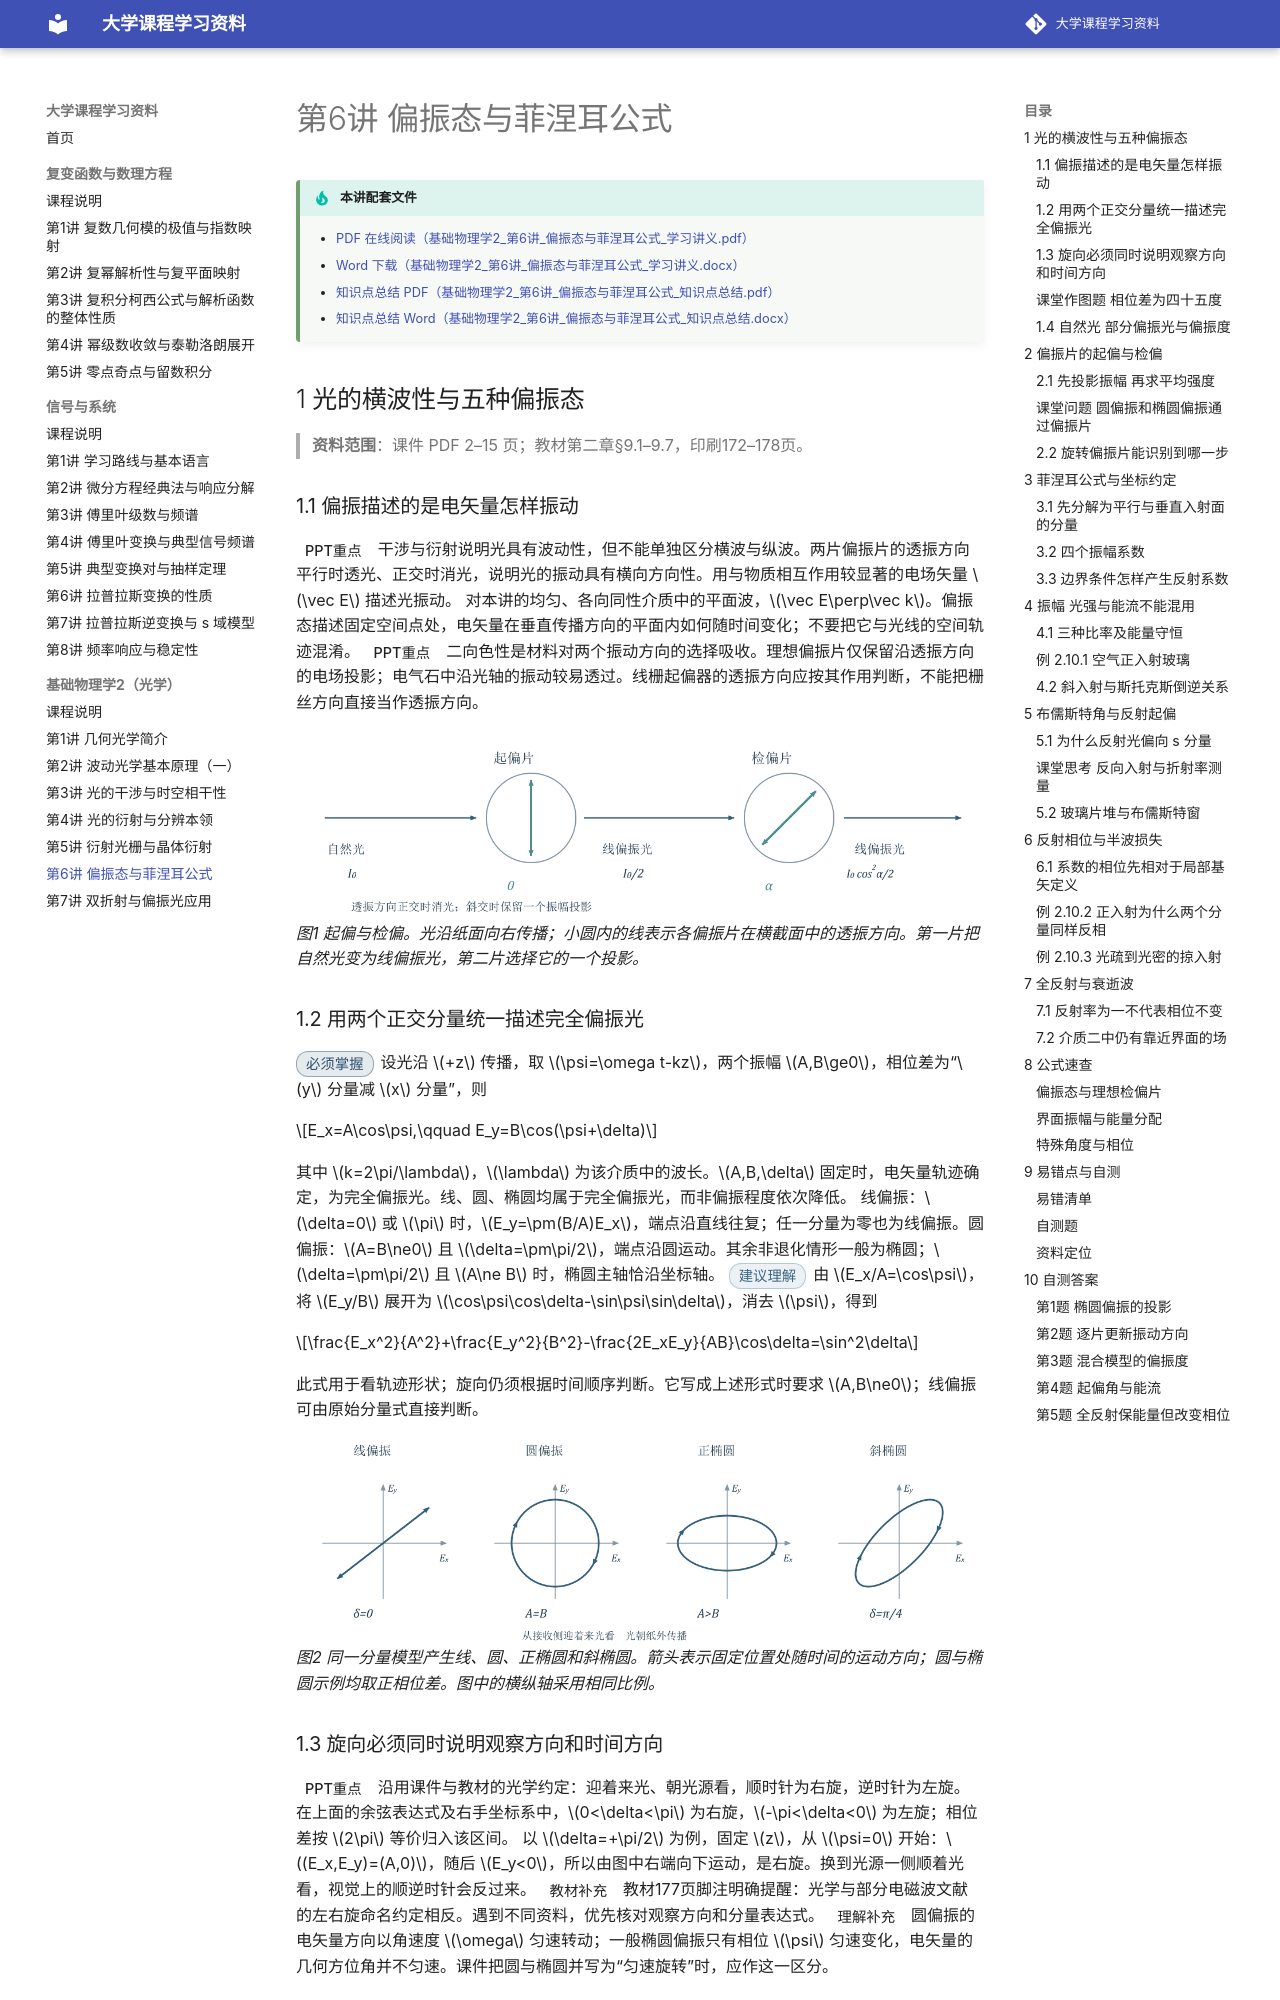

repository: yunbianmailang/university-course-materials · page: 基础物理学2/第6讲_偏振态与菲涅耳公式/index.html · generator: mkdocs

# 第6讲 偏振态与菲涅耳公式

!!! tip "本讲配套文件"
    - [PDF 在线阅读（基础物理学2_第6讲_偏振态与菲涅耳公式_学习讲义.pdf）](../文件/基础物理学2_第6讲_偏振态与菲涅耳公式_学习讲义.pdf)
    - [Word 下载（基础物理学2_第6讲_偏振态与菲涅耳公式_学习讲义.docx）](../文件/基础物理学2_第6讲_偏振态与菲涅耳公式_学习讲义.docx)
    - [知识点总结 PDF（基础物理学2_第6讲_偏振态与菲涅耳公式_知识点总结.pdf）](../文件/基础物理学2_第6讲_偏振态与菲涅耳公式_知识点总结.pdf)
    - [知识点总结 Word（基础物理学2_第6讲_偏振态与菲涅耳公式_知识点总结.docx）](../文件/基础物理学2_第6讲_偏振态与菲涅耳公式_知识点总结.docx)

## 1 光的横波性与五种偏振态

> **资料范围**：课件 PDF 2–15 页；教材第二章§9.1–9.7，印刷172–178页。

### 1.1 偏振描述的是电矢量怎样振动
<span class="pill pill-ppt">PPT重点</span>干涉与衍射说明光具有波动性，但不能单独区分横波与纵波。两片偏振片的透振方向平行时透光、正交时消光，说明光的振动具有横向方向性。用与物质相互作用较显著的电场矢量 $\vec E$ 描述光振动。
对本讲的均匀、各向同性介质中的平面波，$\vec E\perp\vec k$。偏振态描述固定空间点处，电矢量在垂直传播方向的平面内如何随时间变化；不要把它与光线的空间轨迹混淆。
<span class="pill pill-ppt">PPT重点</span>二向色性是材料对两个振动方向的选择吸收。理想偏振片仅保留沿透振方向的电场投影；电气石中沿光轴的振动较易透过。线栅起偏器的透振方向应按其作用判断，不能把栅丝方向直接当作透振方向。

![第6讲 插图 polarizers](插图/第6讲/polarizers.png){ loading=lazy }
*图1 起偏与检偏。光沿纸面向右传播；小圆内的线表示各偏振片在横截面中的透振方向。第一片把自然光变为线偏振光，第二片选择它的一个投影。*

### 1.2 用两个正交分量统一描述完全偏振光
<span class="pill pill-must">必须掌握</span>设光沿 $+z$ 传播，取 $\psi=\omega t-kz$，两个振幅 $A,B\ge0$，相位差为“$y$ 分量减 $x$ 分量”，则

$$E_x=A\cos\psi,\qquad E_y=B\cos(\psi+\delta)$$

其中 $k=2\pi/\lambda$，$\lambda$ 为该介质中的波长。$A,B,\delta$ 固定时，电矢量轨迹确定，为完全偏振光。线、圆、椭圆均属于完全偏振光，而非偏振程度依次降低。
线偏振：$\delta=0$ 或 $\pi$ 时，$E_y=\pm(B/A)E_x$，端点沿直线往复；任一分量为零也为线偏振。圆偏振：$A=B\ne0$ 且 $\delta=\pm\pi/2$，端点沿圆运动。其余非退化情形一般为椭圆；$\delta=\pm\pi/2$ 且 $A\ne B$ 时，椭圆主轴恰沿坐标轴。
<span class="pill pill-rec">建议理解</span>由 $E_x/A=\cos\psi$，将 $E_y/B$ 展开为 $\cos\psi\cos\delta-\sin\psi\sin\delta$，消去 $\psi$，得到

$$\frac{E_x^2}{A^2}+\frac{E_y^2}{B^2}-\frac{2E_xE_y}{AB}\cos\delta=\sin^2\delta$$

此式用于看轨迹形状；旋向仍须根据时间顺序判断。它写成上述形式时要求 $A,B\ne0$；线偏振可由原始分量式直接判断。

![第6讲 插图 states](插图/第6讲/states.png){ loading=lazy }
*图2 同一分量模型产生线、圆、正椭圆和斜椭圆。箭头表示固定位置处随时间的运动方向；圆与椭圆示例均取正相位差。图中的横纵轴采用相同比例。*
